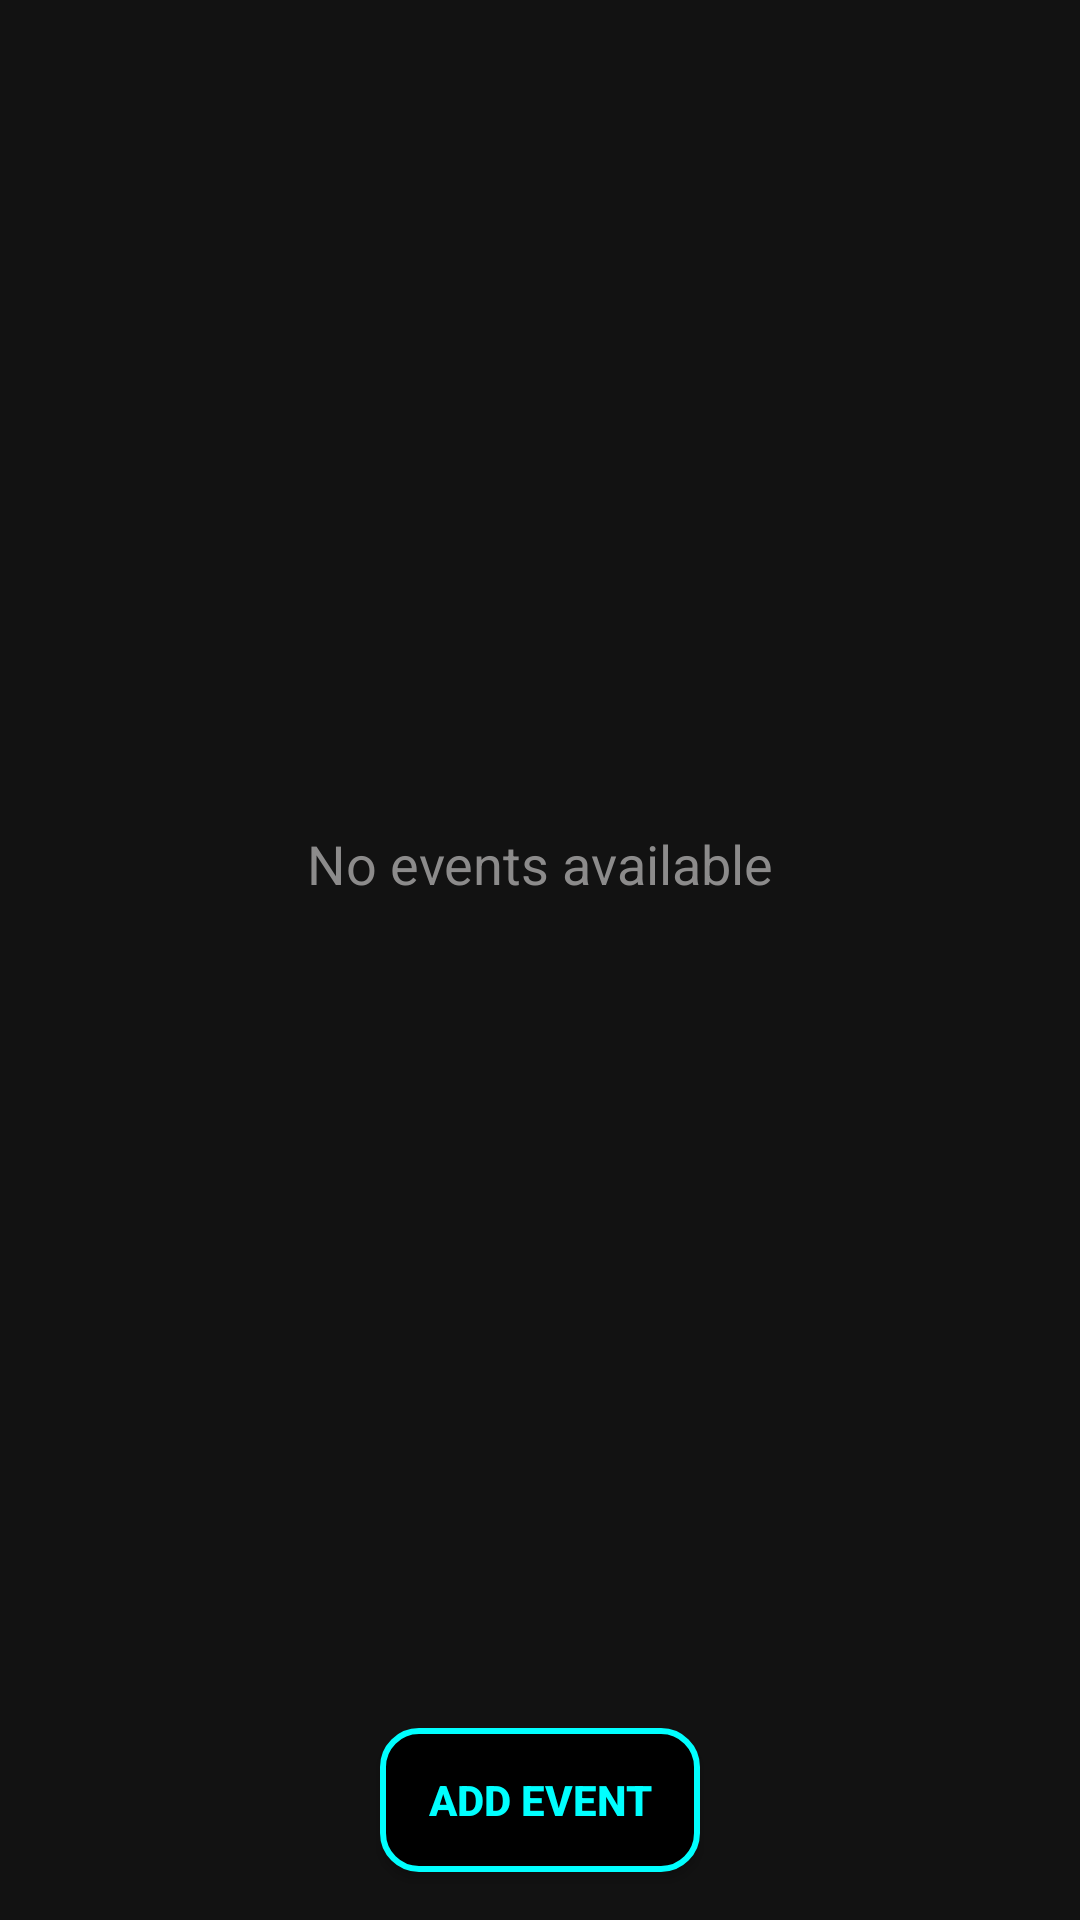

Produce the Android XML layout that renders to this screen, including the resource entries it uses.
<!-- AndroidManifest.xml: application theme Base.Theme.NeonTimer -->
<!-- res/layout/activity_main.xml -->
<?xml version="1.0" encoding="utf-8"?>
<LinearLayout xmlns:android="http://schemas.android.com/apk/res/android"
    xmlns:tools="http://schemas.android.com/tools"
    xmlns:app="http://schemas.android.com/apk/res-auto"
    android:layout_width="match_parent"
    android:layout_height="match_parent"
    android:orientation="vertical"
    android:background="#121212"
    tools:context=".MainActivity">

    
    <LinearLayout
        android:layout_width="match_parent"
        android:layout_height="0dp"
        android:layout_weight="1"
        android:orientation="vertical"
        android:gravity="center">

        
        <TextView
            android:id="@+id/no_events_text"
            android:layout_width="wrap_content"
            android:layout_height="wrap_content"
            android:text="@string/no_events_text"
            android:textSize="18sp"
            android:textColor="#8C8B8B"
            android:visibility="visible"/>

        
        <androidx.recyclerview.widget.RecyclerView
            android:id="@+id/event_list"
            android:layout_width="match_parent"
            android:layout_height="0dp"
            android:layout_weight="1"
            android:visibility="gone"
            android:padding="16dp"/>
    </LinearLayout>

    
    <Button
        android:id="@+id/add_event_button"
        android:layout_width="wrap_content"
        android:layout_height="wrap_content"
        android:layout_gravity="center_horizontal"
        android:text="@string/add_event_button"
        android:paddingStart="16dp"
        android:paddingEnd="16dp"
        android:layout_marginBottom="16dp"/>
</LinearLayout>
<!-- resources referenced by this layout -->
<resources>
  <string name="add_event_button">Add Event</string>
  <string name="no_events_text">No events available</string>
  <style name="Base.Theme.NeonTimer" parent="Theme.AppCompat.Light.NoActionBar">
          <item name="materialTimePickerTheme">@style/NeonTimePicker</item>
          <item name="buttonStyle">@style/NeonButtonStyle</item>
          <item name="android:textColor">@color/neon_cyan</item>
          <item name="android:editTextColor">@color/neon_cyan</item>
          <item name="android:textCursorDrawable">@color/neon_cyan</item>
          
          
      </style>
  <style name="NeonTimePicker" parent="Theme.Material3.DayNight.Dialog.Alert">
          <item name="clockFaceBackgroundColor">#000000</item>
          <item name="clockNumberTextColor">#FF00FF</item>
          <item name="clockHandColor">#FF00FF</item>
          <item name="colorPrimary">#00FFFF</item>
          <item name="colorOnPrimary">#000000</item>
          <item name="colorSurface">#000000</item>
          <item name="colorOnSurface">#00FFFF</item>
          <item name="android:panelColorBackground">#00FFFF</item>
          <item name="colorOnBackground">#00FFFF</item>
          <item name="colorError">#FF00FF</item>
          <item name="colorOnError">#000000</item>
          <item name="android:textColorPrimary">#00FFFF</item>
          <item name="android:textColorSecondary">#FF00FF</item>
          <item name="android:textColorHint">#FF00FF</item>
          <item name="android:textColorLink">#FF00FF</item>
          <item name="android:textColorHighlight">#FF00FF</item>
      </style>
  <style name="NeonButtonStyle" parent="Base.Widget.AppCompat.Button">
          <item name="android:background">@drawable/neon_button_background</item>
          <item name="android:textColor">#00FFFF</item>
          <item name="android:textStyle">bold</item>
      </style>
  <color name="neon_cyan">#00FFFF</color>
  <!-- drawable neon_button_background (drawable) -->
  <?xml version="1.0" encoding="utf-8"?>
  <selector xmlns:android="http://schemas.android.com/apk/res/android">
  
      
      <item android:drawable="@drawable/button_border_pressed" android:state_pressed="true" />
  
      
      <item android:drawable="@drawable/button_border_normal" />
  </selector>
  <!-- drawable button_border_pressed (drawable) -->
  <?xml version="1.0" encoding="utf-8"?>
  <shape xmlns:android="http://schemas.android.com/apk/res/android"
      android:shape="rectangle">
  
      <solid android:color="#000000" />
      <corners android:radius="12dp" />
      <stroke
          android:width="3dp"
          android:color="@color/neon_cyan" />
  </shape>
  <!-- drawable button_border_normal (drawable) -->
  <?xml version="1.0" encoding="utf-8"?>
  <shape xmlns:android="http://schemas.android.com/apk/res/android"
      android:shape="rectangle">
  
      <solid android:color="#000000" />
      <corners android:radius="12dp" />
      <stroke
          android:width="2dp"
          android:color="@color/neon_cyan" />
  </shape>
</resources>
